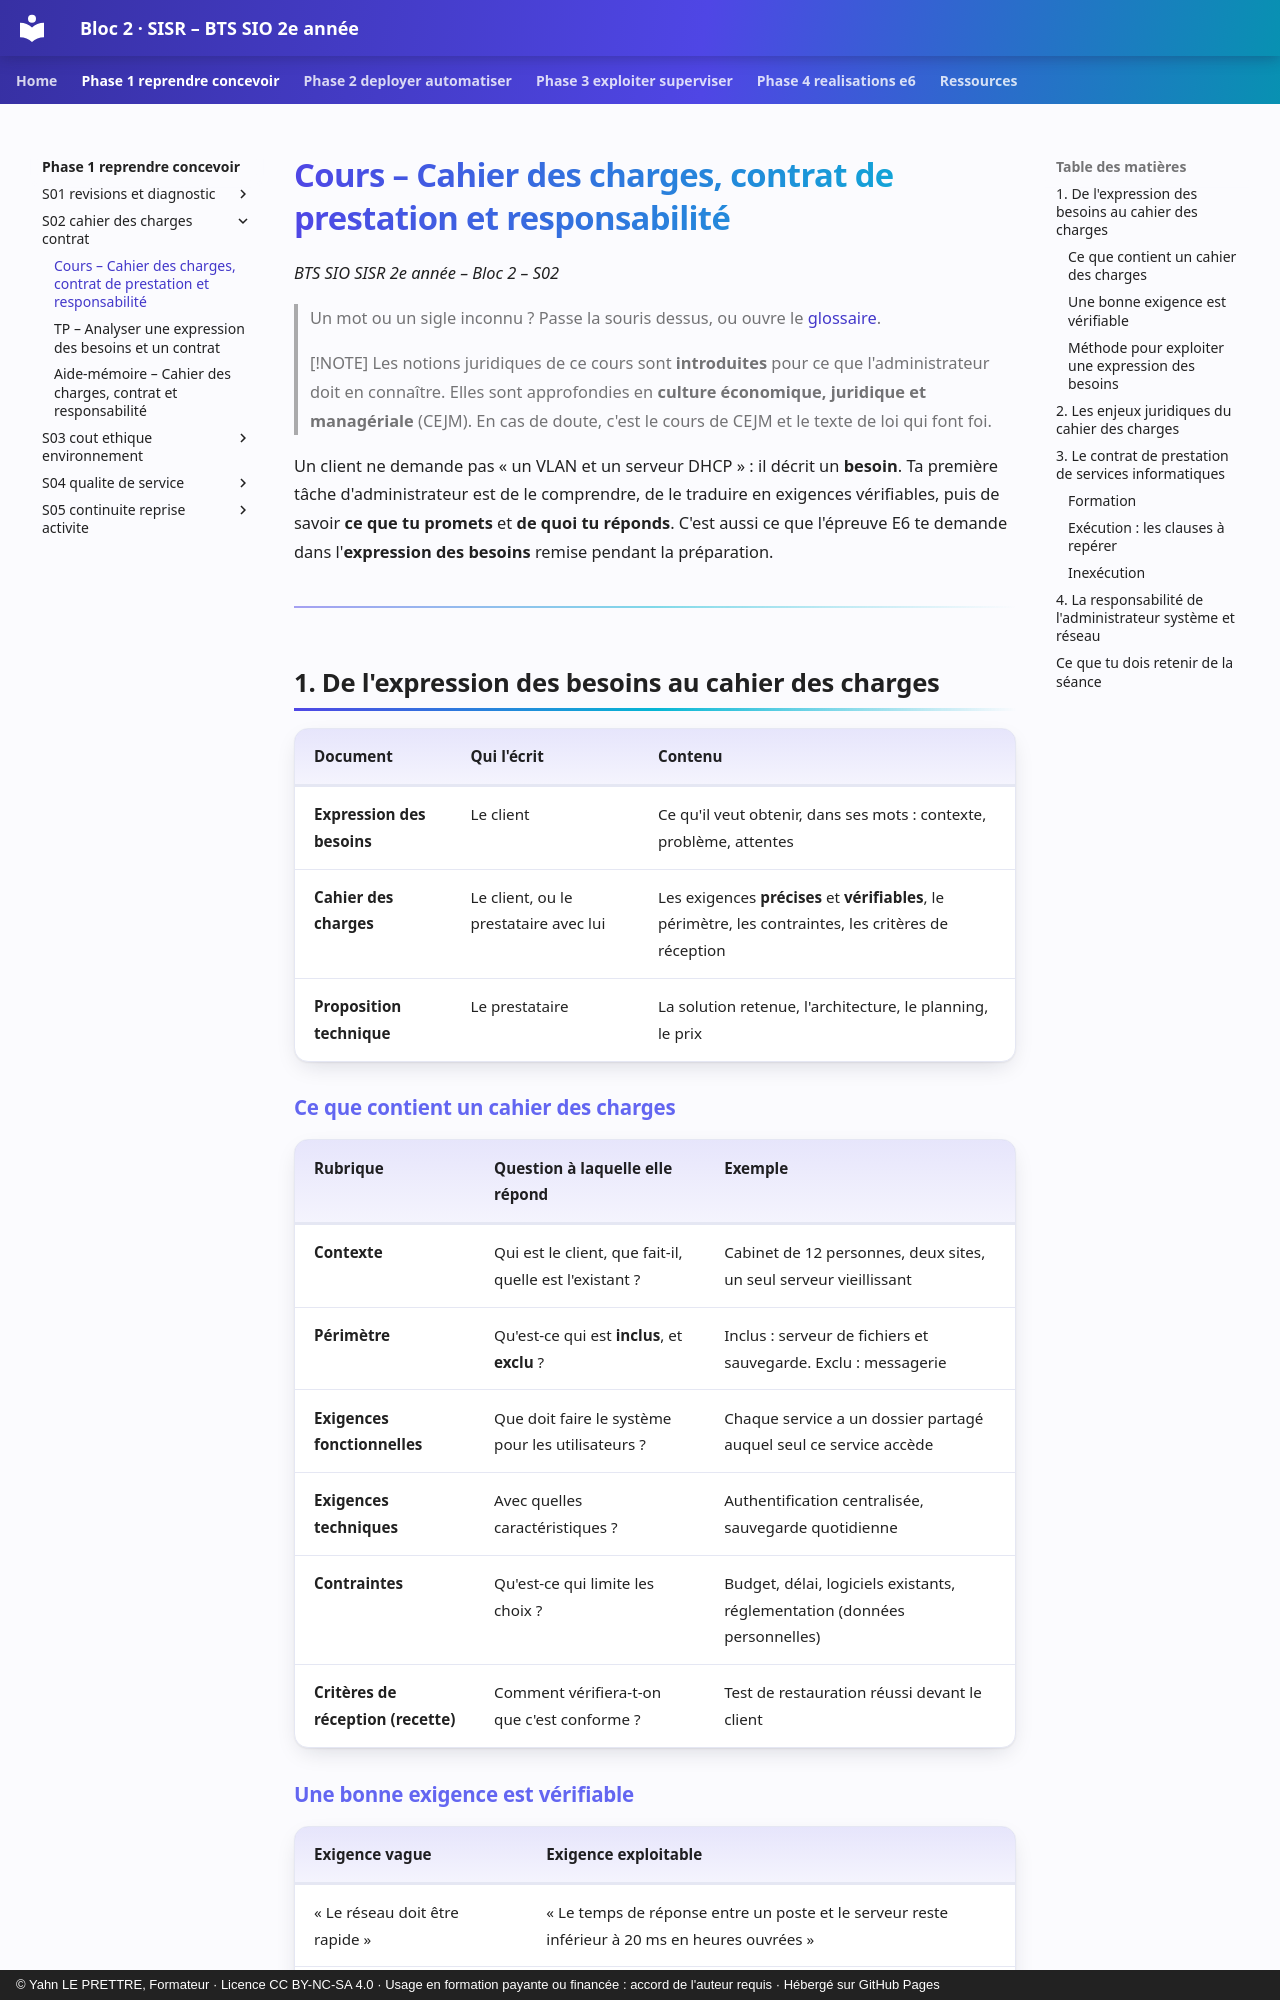

repository: YahnLP/bts2-sio-sisr-bloc2 · page: phase-1-reprendre-concevoir/S02-cahier-des-charges-contrat/01-cours/index.html · generator: mkdocs · copyright: © Yahn LE PRETTRE, Formateur · Licence CC BY-NC-SA 4.0 · Usage en formation payante ou financée : accord de l'auteur requis · Hébergé sur GitHub Pages

# Cours – Cahier des charges, contrat de prestation et responsabilité

*BTS SIO SISR 2e année – Bloc 2 – S02*

> Un mot ou un sigle inconnu ? Passe la souris dessus, ou ouvre le [glossaire](../../ressources/glossaire.md).

> [!NOTE]
> Les notions juridiques de ce cours sont **introduites** pour ce que l'administrateur doit en connaître. Elles sont approfondies en **culture économique, juridique et managériale** (CEJM). En cas de doute, c'est le cours de CEJM et le texte de loi qui font foi.

Un client ne demande pas « un VLAN et un serveur DHCP » : il décrit un **besoin**. Ta première tâche d'administrateur est de le comprendre, de le traduire en exigences vérifiables, puis de savoir **ce que tu promets** et **de quoi tu réponds**. C'est aussi ce que l'épreuve E6 te demande dans l'**expression des besoins** remise pendant la préparation.

---

## 1. De l'expression des besoins au cahier des charges

| Document | Qui l'écrit | Contenu |
|---|---|---|
| **Expression des besoins** | Le client | Ce qu'il veut obtenir, dans ses mots : contexte, problème, attentes |
| **Cahier des charges** | Le client, ou le prestataire avec lui | Les exigences **précises** et **vérifiables**, le périmètre, les contraintes, les critères de réception |
| **Proposition technique** | Le prestataire | La solution retenue, l'architecture, le planning, le prix |

### Ce que contient un cahier des charges

| Rubrique | Question à laquelle elle répond | Exemple |
|---|---|---|
| **Contexte** | Qui est le client, que fait-il, quelle est l'existant ? | Cabinet de 12 personnes, deux sites, un seul serveur vieillissant |
| **Périmètre** | Qu'est-ce qui est **inclus**, et **exclu** ? | Inclus : serveur de fichiers et sauvegarde. Exclu : messagerie |
| **Exigences fonctionnelles** | Que doit faire le système pour les utilisateurs ? | Chaque service a un dossier partagé auquel seul ce service accède |
| **Exigences techniques** | Avec quelles caractéristiques ? | Authentification centralisée, sauvegarde quotidienne |
| **Contraintes** | Qu'est-ce qui limite les choix ? | Budget, délai, logiciels existants, réglementation (données personnelles) |
| **Critères de réception (recette)** | Comment vérifiera-t-on que c'est conforme ? | Test de restauration réussi devant le client |
